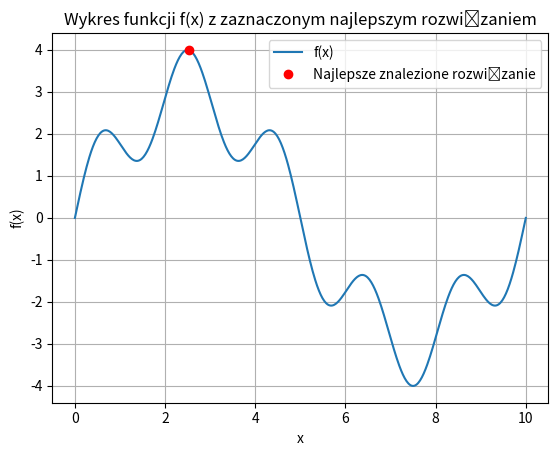

Write the Python code that produced this figure.
import math
import random
import matplotlib.pyplot as plt

# [redacted]
# Definiujemy funkcję f(x)
def f(x):
    return 3 * math.sin(math.pi * x / 5) + math.sin(math.pi * x)

# Parametry algorytmu symulowanego wyżarzania
T = 1.0               # Temperatura początkowa
alfa = 0.9            # Współczynnik stygnięcia
epoki = 5             # Liczba epok (warunek stopu)
proby_na_epoke = 3    # Liczba prób w jednej epoce
min_x = 0.0           # Minimalna wartość x
max_x = 10.0          # Maksymalna wartość x

# Inicjalizacja punktu początkowego
aktualne_x = random.uniform(min_x, max_x)
aktualne_f = f(aktualne_x)
najlepsze_x = aktualne_x
najlepsze_f = aktualne_f

print(f"Początkowe x: {aktualne_x:.3f}, f(x): {aktualne_f:.3f}")

for epoka in range(1, epoki + 1):
    print(f"\nEpoka {epoka}, Temperatura: {T:.3f}")
    for proba in range(1, proby_na_epoke + 1):
        # Generujemy nowe rozwiązanie w pobliżu aktualnego x
        delta = 2 * T
        dolny_zakres = max(aktualne_x - delta, min_x)
        gorny_zakres = min(aktualne_x + delta, max_x)
        kandydat_x = random.uniform(dolny_zakres, gorny_zakres)
        kandydat_f = f(kandydat_x)
        delta_f = kandydat_f - aktualne_f

        print(f"Próba {proba}:")
        print(f"  Kandydat x': {kandydat_x:.3f}, f(x'): {kandydat_f:.3f}")

        if kandydat_f > aktualne_f:
            # Akceptujemy nowe rozwiązanie jeśli jest lepsze
            aktualne_x = kandydat_x
            aktualne_f = kandydat_f
            print("  Nowe rozwiązanie jest lepsze. Akceptujemy.")
            if kandydat_f > najlepsze_f:
                najlepsze_x = kandydat_x
                najlepsze_f = kandydat_f
        else:
            # Obliczamy prawdopodobieństwo akceptacji gorszego rozwiązania
            prawdopodobienstwo = math.exp(delta_f / T)
            wartosc_losowa = random.random() # .random() zwraca [0:1]
            print(f"  Nowe rozwiązanie jest gorsze.")
            print(f"  Prawdopodobieństwo akceptacji: {prawdopodobienstwo:.3f}")
            print(f"  Wylosowana wartość: {wartosc_losowa:.3f}")
            if wartosc_losowa < prawdopodobienstwo:
                # Akceptujemy gorsze rozwiązanie z pewnym prawdopodobieństwem
                aktualne_x = kandydat_x
                aktualne_f = kandydat_f
                print("  Akceptujemy gorsze rozwiązanie.")
            else:
                print("  Odrzucamy nowe rozwiązanie.")

    # Zmniejszamy temperaturę
    T *= alfa
    print(f"Temperatura zmniejszona do {T:.3f}")

print(f"\nNajlepsze znalezione rozwiązanie:")
print(f"  x = {najlepsze_x:.3f}")
print(f"  f(x) = {najlepsze_f:.3f}")

# Rysujemy wykres funkcji f(x) z zaznaczonym znalezionym punktem
import numpy as np

x_values = np.linspace(min_x, max_x, 500)
y_values = [f(x) for x in x_values]

plt.plot(x_values, y_values, label='f(x)')
plt.plot(najlepsze_x, najlepsze_f, 'ro', label='Najlepsze znalezione rozwiązanie')
plt.title('Wykres funkcji f(x) z zaznaczonym najlepszym rozwiązaniem')
plt.xlabel('x')
plt.ylabel('f(x)')
plt.legend()
plt.grid(True)
plt.show()